Dataset: dataset (GitHub, Sabira687/Coins). Classes: 100 tenge, 10 tenge, 20 tenge, 50 tenge, 5 tenge.

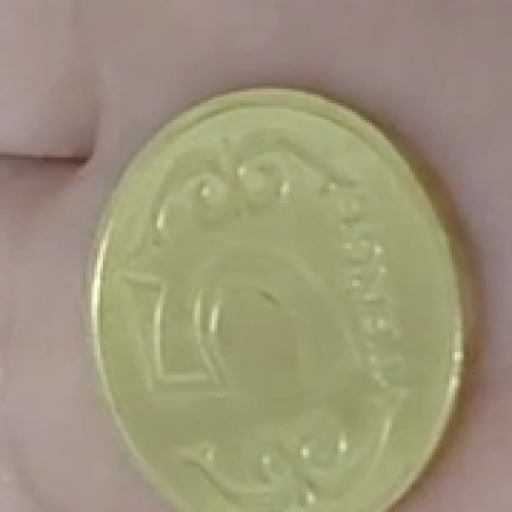
Label: 5 tenge

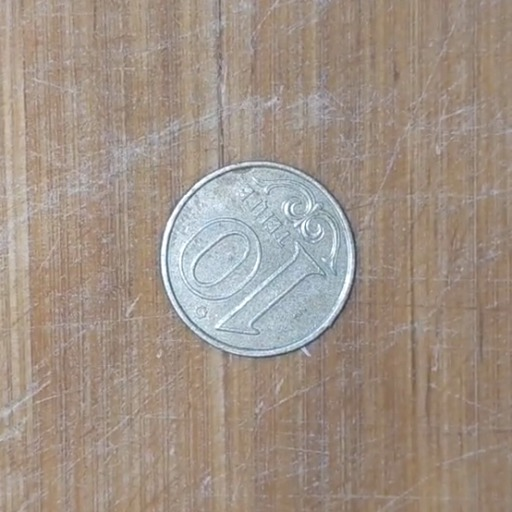
Label: 10 tenge

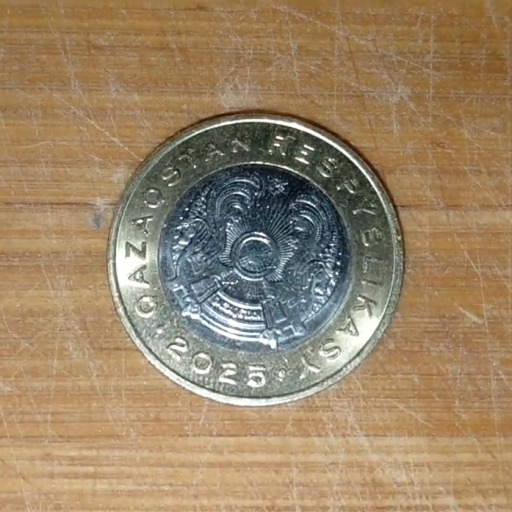
Label: 100 tenge

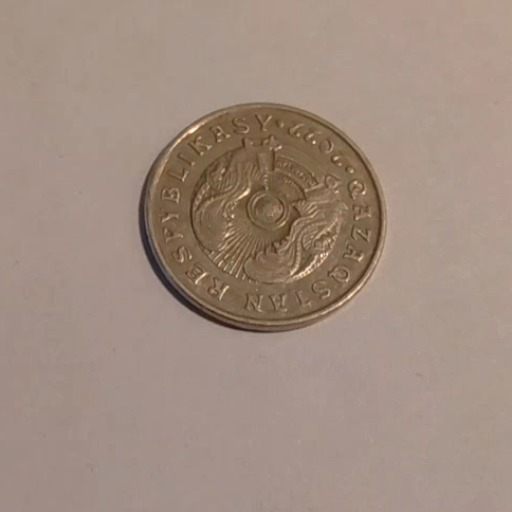
Label: 50 tenge

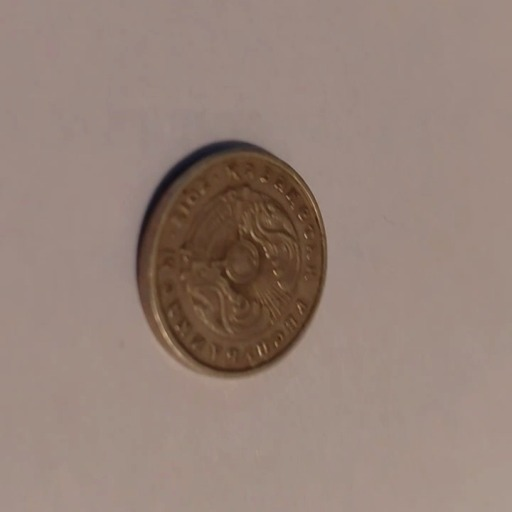
Label: 20 tenge

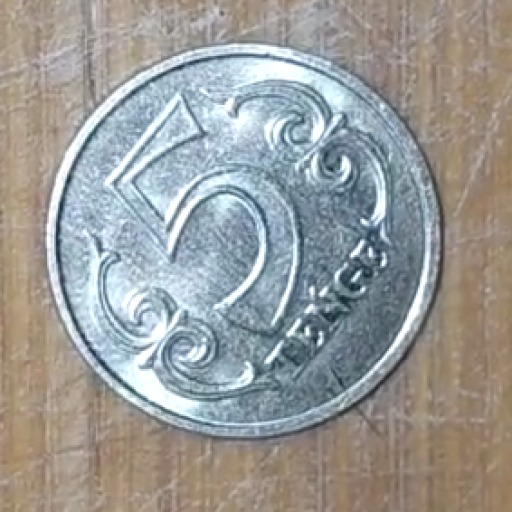
Label: 5 tenge
